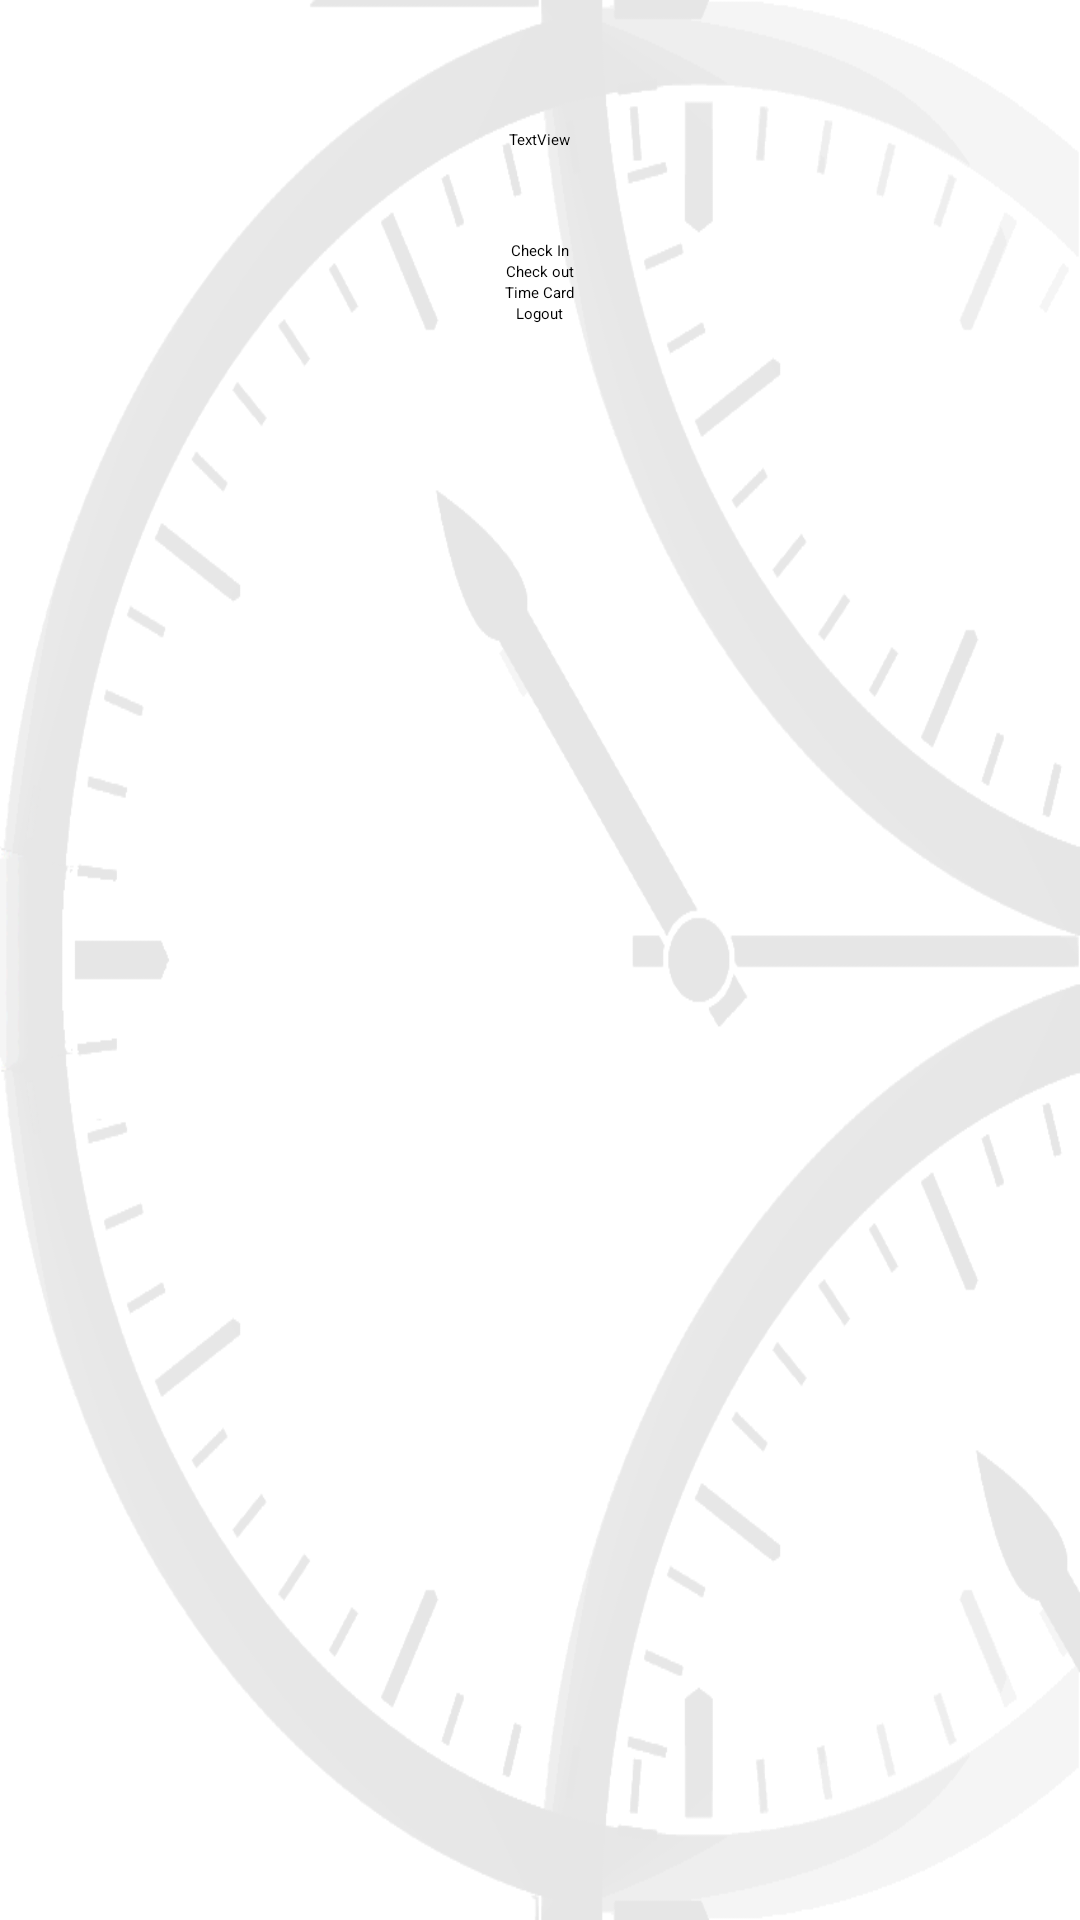

Android layout source for this screen:
<!-- AndroidManifest.xml: application theme AppTheme -->
<!-- res/layout/activity_employee_login.xml -->
<RelativeLayout xmlns:android="http://schemas.android.com/apk/res/android"
    xmlns:tools="http://schemas.android.com/tools"
    android:layout_width="match_parent"
    android:layout_height="match_parent"
    android:background="@drawable/clock2"
    android:paddingBottom="@dimen/activity_vertical_margin"
    android:paddingLeft="@dimen/activity_horizontal_margin"
    android:paddingRight="@dimen/activity_horizontal_margin"
    android:paddingTop="@dimen/activity_vertical_margin"
    tools:context="com.bryamie.clockinin.EmployeeLogin" >

    <Button
        android:id="@+id/CheckinButton"
        android:layout_width="wrap_content"
        android:layout_height="wrap_content"
        android:layout_alignParentTop="true"
        android:layout_centerHorizontal="true"
        android:layout_marginTop="80dp"
        android:onClick="CheckinClick"
        android:text="Check In" />

    <Button
        android:id="@+id/view_timeCards"
        android:layout_width="wrap_content"
        android:layout_height="wrap_content"
        android:layout_below="@+id/CheckinButton"
        android:layout_centerHorizontal="true"
        android:onClick="ClockOutClick"
        android:text="Check out" />

    <Button
        android:id="@+id/TimeCardButton"
        android:layout_width="wrap_content"
        android:layout_height="wrap_content"
        android:layout_below="@+id/view_timeCards"
        android:layout_centerHorizontal="true"
        android:onClick="TimeCardClick"
        android:text="Time Card" />

    <Button
        android:id="@+id/editAddEmployee"
        android:layout_width="wrap_content"
        android:layout_height="wrap_content"
        android:layout_below="@+id/TimeCardButton"
        android:layout_centerHorizontal="true"
        android:onClick="employeeLogoutClick"
        android:text="Logout" />

    <TextView
        android:id="@+id/status"
        android:layout_width="wrap_content"
        android:layout_height="wrap_content"
        android:layout_alignParentTop="true"
        android:layout_centerHorizontal="true"
        android:layout_marginTop="43dp"
        android:text="TextView" />

</RelativeLayout>
<!-- resources referenced by this layout -->
<resources>
  <!-- drawable clock2: png bitmap (drawable-mdpi, 44601 bytes) -->
  <style name="AppTheme" parent="AppBaseTheme">
          
      </style>
  <style name="AppBaseTheme" parent="Theme.Base.Light">
          
      </style>
</resources>
